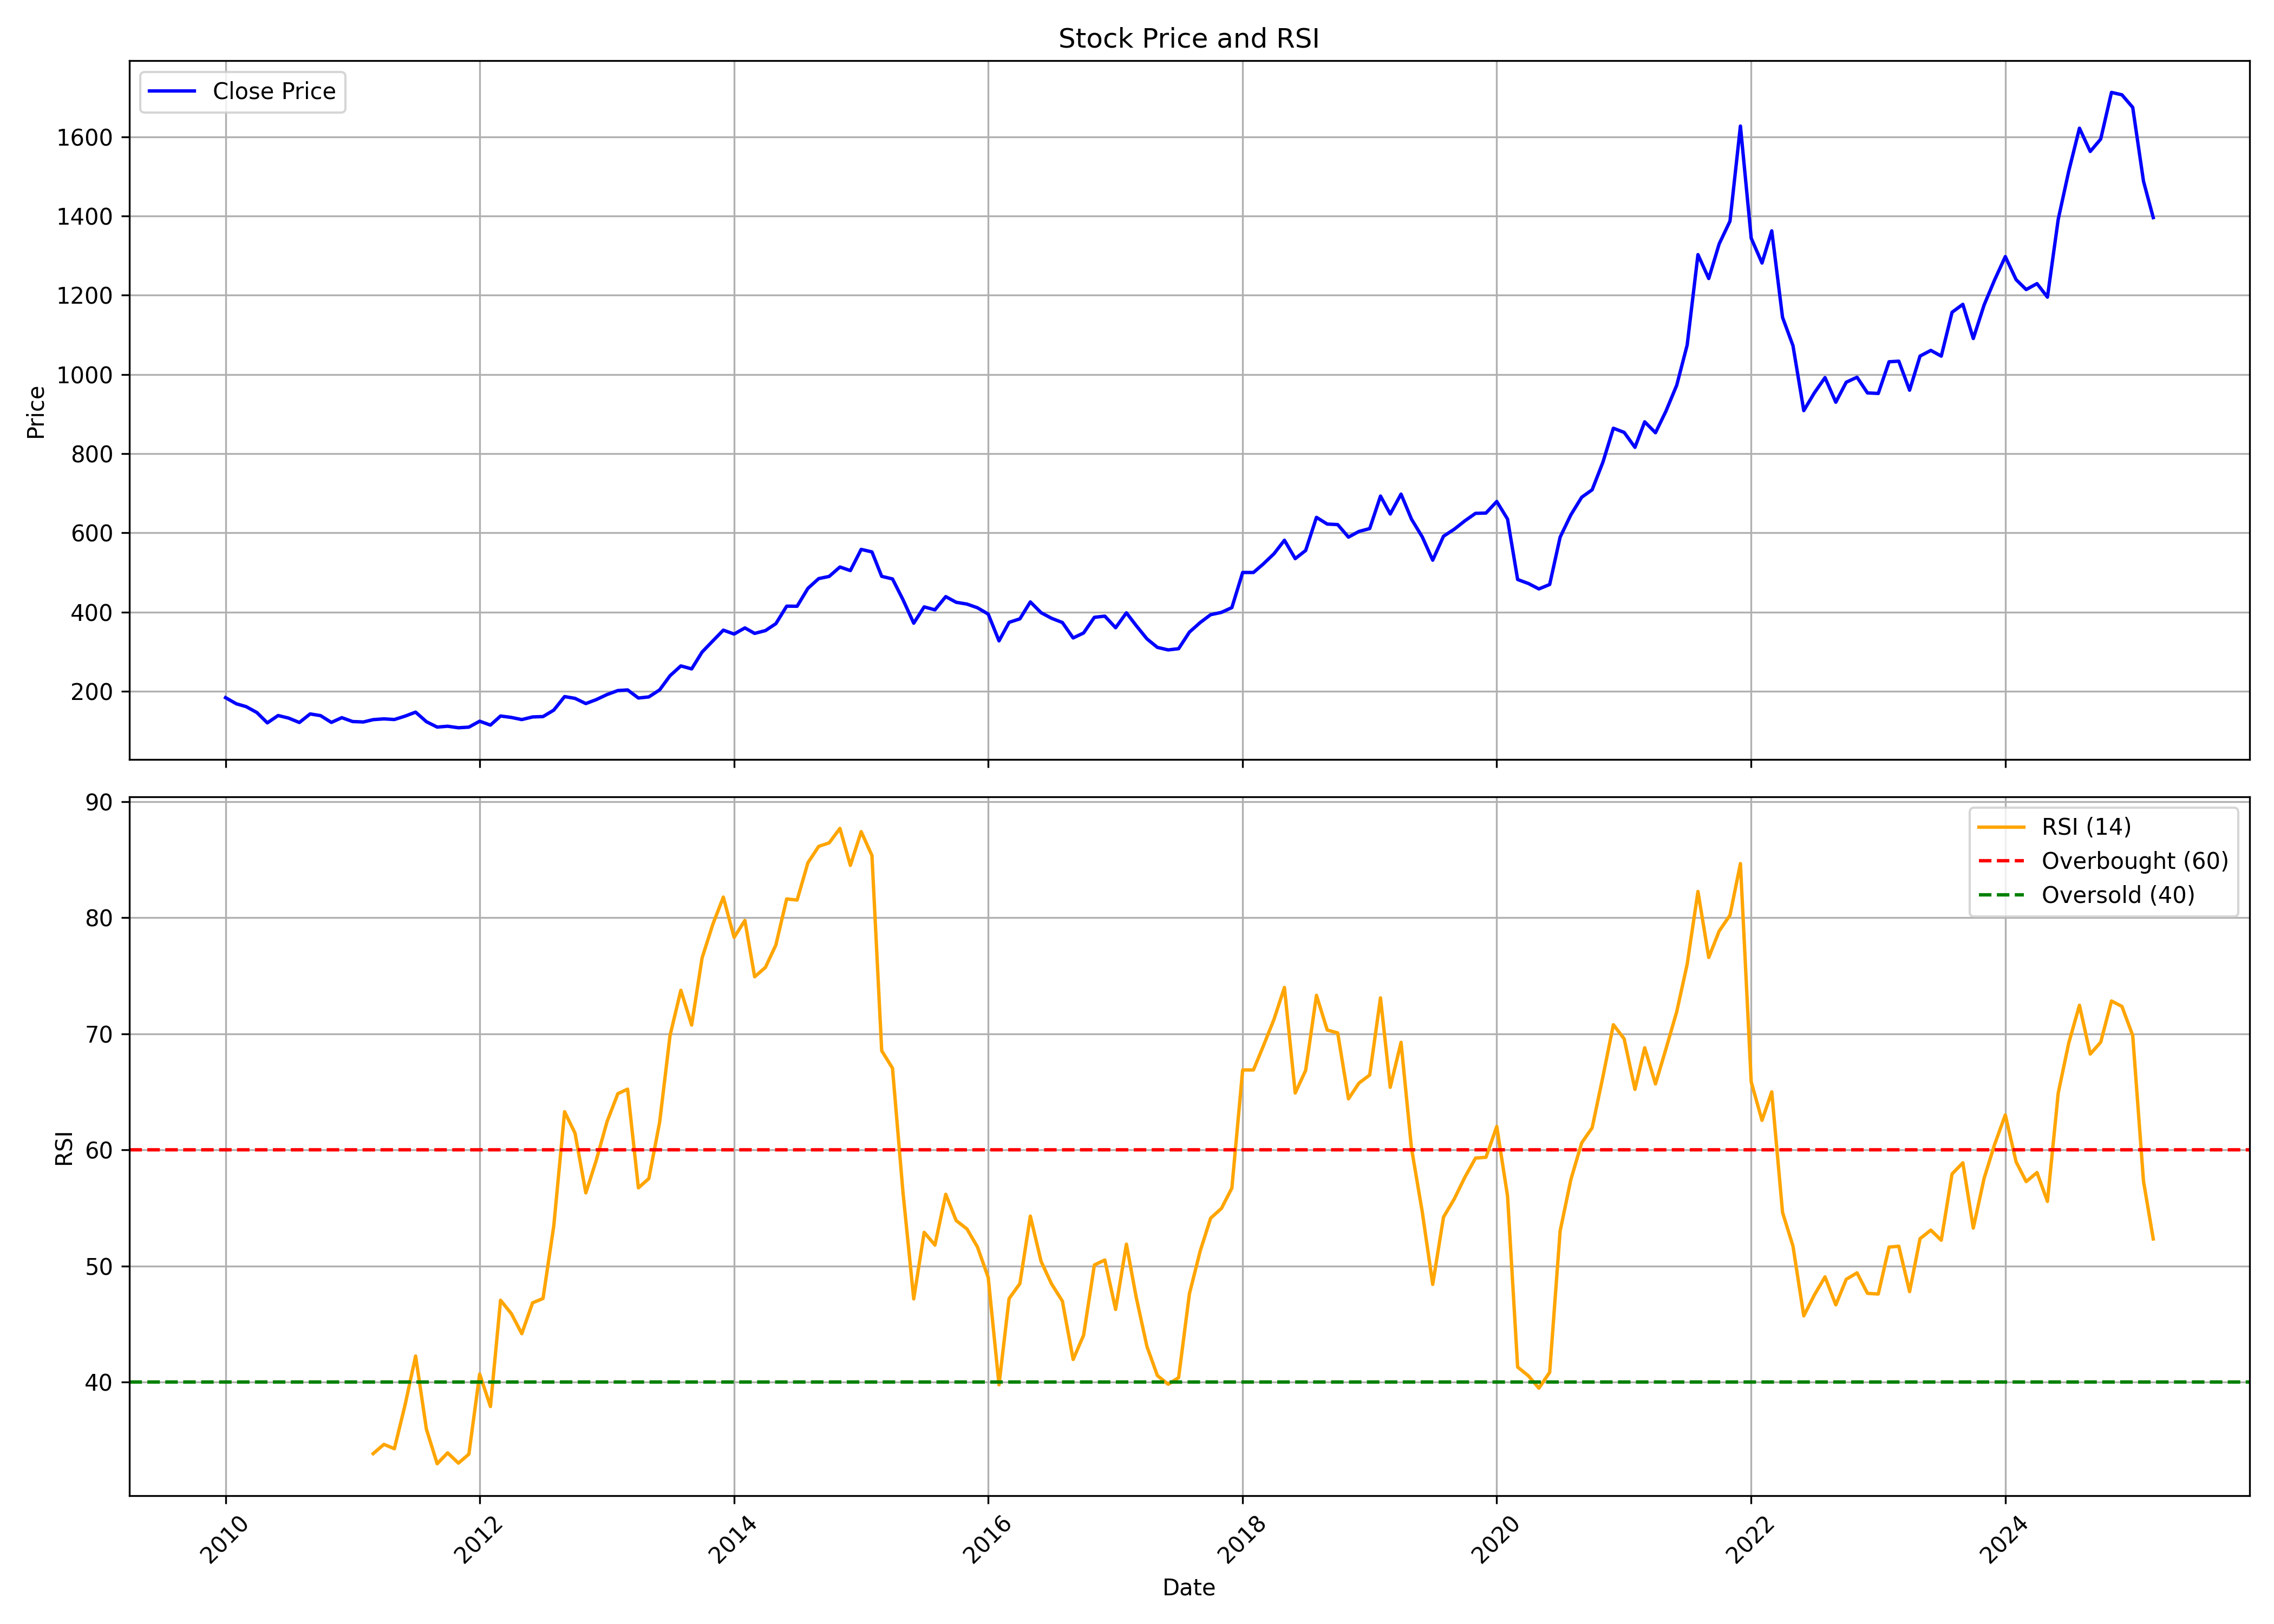

The data file committed next to this chart (first rows):
, date, symbol, open, high, low, close, volume, rsi
0, 2010-01-01, TECHM, 187.6, 219.1, 175.4, 184, 34167892, 
1, 2010-02-01, TECHM, 182.6, 188.8, 166.9, 168.6, 14301500, 
2, 2010-03-01, TECHM, 168.6, 181.3, 160.7, 161.4, 27144316, 
3, 2010-04-01, TECHM, 161.6, 164.6, 144.2, 146.5, 43867536, 
4, 2010-05-01, TECHM, 145.7, 149.1, 116.7, 120.4, 23186352, 
5, 2010-06-01, TECHM, 120.4, 144.2, 119.6, 138.9, 44660756, 
6, 2010-07-01, TECHM, 137.8, 148, 132, 132.5, 22715400, 
7, 2010-08-01, TECHM, 134, 141.1, 120.7, 121.3, 15693968, 
8, 2010-09-01, TECHM, 121.3, 161.8, 120.2, 143, 68026252, 
9, 2010-10-01, TECHM, 143.7, 152.4, 131.7, 138.6, 21906796, 
10, 2010-11-01, TECHM, 139.7, 145, 113.7, 121.5, 12215056, 
11, 2010-12-01, TECHM, 124.5, 135.4, 118.5, 133.5, 13304788, 
12, 2011-01-01, TECHM, 135.1, 143, 120.8, 123.8, 14353816, 
13, 2011-02-01, TECHM, 123.8, 133.6, 90.65, 122.7, 18556000, 
14, 2011-03-01, TECHM, 123.6, 144.3, 122.1, 128.5, 32814984, 33.83
15, 2011-04-01, TECHM, 127.8, 144.7, 127.6, 130.5, 19214448, 34.63
16, 2011-05-01, TECHM, 130.4, 132.4, 121, 128.9, 17723124, 34.26
17, 2011-06-01, TECHM, 129.2, 151.1, 124.5, 137.5, 16775464, 38.06
18, 2011-07-01, TECHM, 138.4, 151.7, 135.8, 147.5, 18317028, 42.24
19, 2011-08-01, TECHM, 147.5, 149.5, 114.4, 123.3, 17724224, 35.94
20, 2011-09-01, TECHM, 124, 133.7, 106.2, 109.7, 19889568, 32.96
21, 2011-10-01, TECHM, 106.3, 117.5, 101.2, 111.9, 12318396, 33.9
22, 2011-11-01, TECHM, 110.9, 121.2, 105.1, 108, 15807820, 33.01
23, 2011-12-01, TECHM, 110.6, 118.2, 100.9, 109.6, 11067924, 33.79
24, 2012-01-01, TECHM, 110.5, 125.4, 108, 124.6, 10045832, 40.69
25, 2012-02-01, TECHM, 125.2, 132.2, 111.8, 114.8, 13543252, 37.89
26, 2012-03-01, TECHM, 114.3, 143.1, 112.8, 137.7, 38000408, 47.05
27, 2012-04-01, TECHM, 137.2, 139.8, 130, 134.1, 6599432, 45.89
28, 2012-05-01, TECHM, 134.1, 136.1, 114.7, 128.7, 19315780, 44.17
29, 2012-06-01, TECHM, 128.2, 152.5, 122, 135.4, 10054824, 46.82
30, 2012-07-01, TECHM, 135.7, 143, 131.9, 136.3, 9964732, 47.2
31, 2012-08-01, TECHM, 135.9, 169.4, 135.9, 152.6, 67180768, 53.47
32, 2012-09-01, TECHM, 154.3, 188.3, 154.1, 186.8, 74425696, 63.29
33, 2012-10-01, TECHM, 187.5, 200.4, 172.7, 182.2, 43767000, 61.44
34, 2012-11-01, TECHM, 182, 191.2, 166.6, 169.1, 25706784, 56.3
35, 2012-12-01, TECHM, 169.5, 185.8, 166.3, 179.1, 56186072, 59.11
36, 2013-01-01, TECHM, 180.4, 198.2, 175.3, 192, 46103664, 62.44
37, 2013-02-01, TECHM, 192, 205.6, 184.1, 202, 40049252, 64.84
38, 2013-03-01, TECHM, 202.1, 215.8, 195.1, 203.6, 38782864, 65.23
39, 2013-04-01, TECHM, 203, 206.4, 174.2, 183.2, 28032076, 56.73
40, 2013-05-01, TECHM, 183.2, 195.6, 172, 185.9, 43141752, 57.53
41, 2013-06-01, TECHM, 184.9, 211, 174.7, 203.6, 50298608, 62.38
42, 2013-07-01, TECHM, 202.9, 242.5, 185.4, 239.5, 112585600, 69.87
43, 2013-08-01, TECHM, 239.9, 274.4, 230.7, 264.2, 99010648, 73.75
44, 2013-09-01, TECHM, 265.2, 275.7, 241.6, 256.7, 89681460, 70.75
45, 2013-10-01, TECHM, 258.5, 307.6, 253.8, 299.2, 90477480, 76.54
46, 2013-11-01, TECHM, 299.3, 340, 292.4, 327.4, 126190776, 79.45
47, 2013-12-01, TECHM, 325.9, 361.8, 320.6, 354.5, 63879432, 81.78
48, 2014-01-01, TECHM, 355.9, 367.7, 328.6, 344.7, 57776168, 78.31
49, 2014-02-01, TECHM, 346.6, 364.7, 327.2, 360.2, 73443388, 79.77
50, 2014-03-01, TECHM, 360.7, 373.6, 333.9, 346.3, 73429596, 74.91
51, 2014-04-01, TECHM, 348.4, 358.6, 323.3, 353.4, 64666080, 75.72
52, 2014-05-01, TECHM, 353.4, 374, 333, 370.9, 89745136, 77.65
53, 2014-06-01, TECHM, 372.5, 417, 360.3, 415.1, 62920284, 81.62
54, 2014-07-01, TECHM, 414.7, 424.1, 385.8, 414.8, 51696216, 81.52
55, 2014-08-01, TECHM, 397.1, 462.8, 395.2, 460, 45862564, 84.73
56, 2014-09-01, TECHM, 456.5, 492.5, 456.5, 484.7, 35380208, 86.15
57, 2014-10-01, TECHM, 480.9, 495.2, 421.7, 490.1, 68169268, 86.45
58, 2014-11-01, TECHM, 490.2, 532.2, 489.3, 513.9, 38416744, 87.7
59, 2014-12-01, TECHM, 514.9, 526.6, 479.2, 504.9, 34852156, 84.51
... 123 more rows
